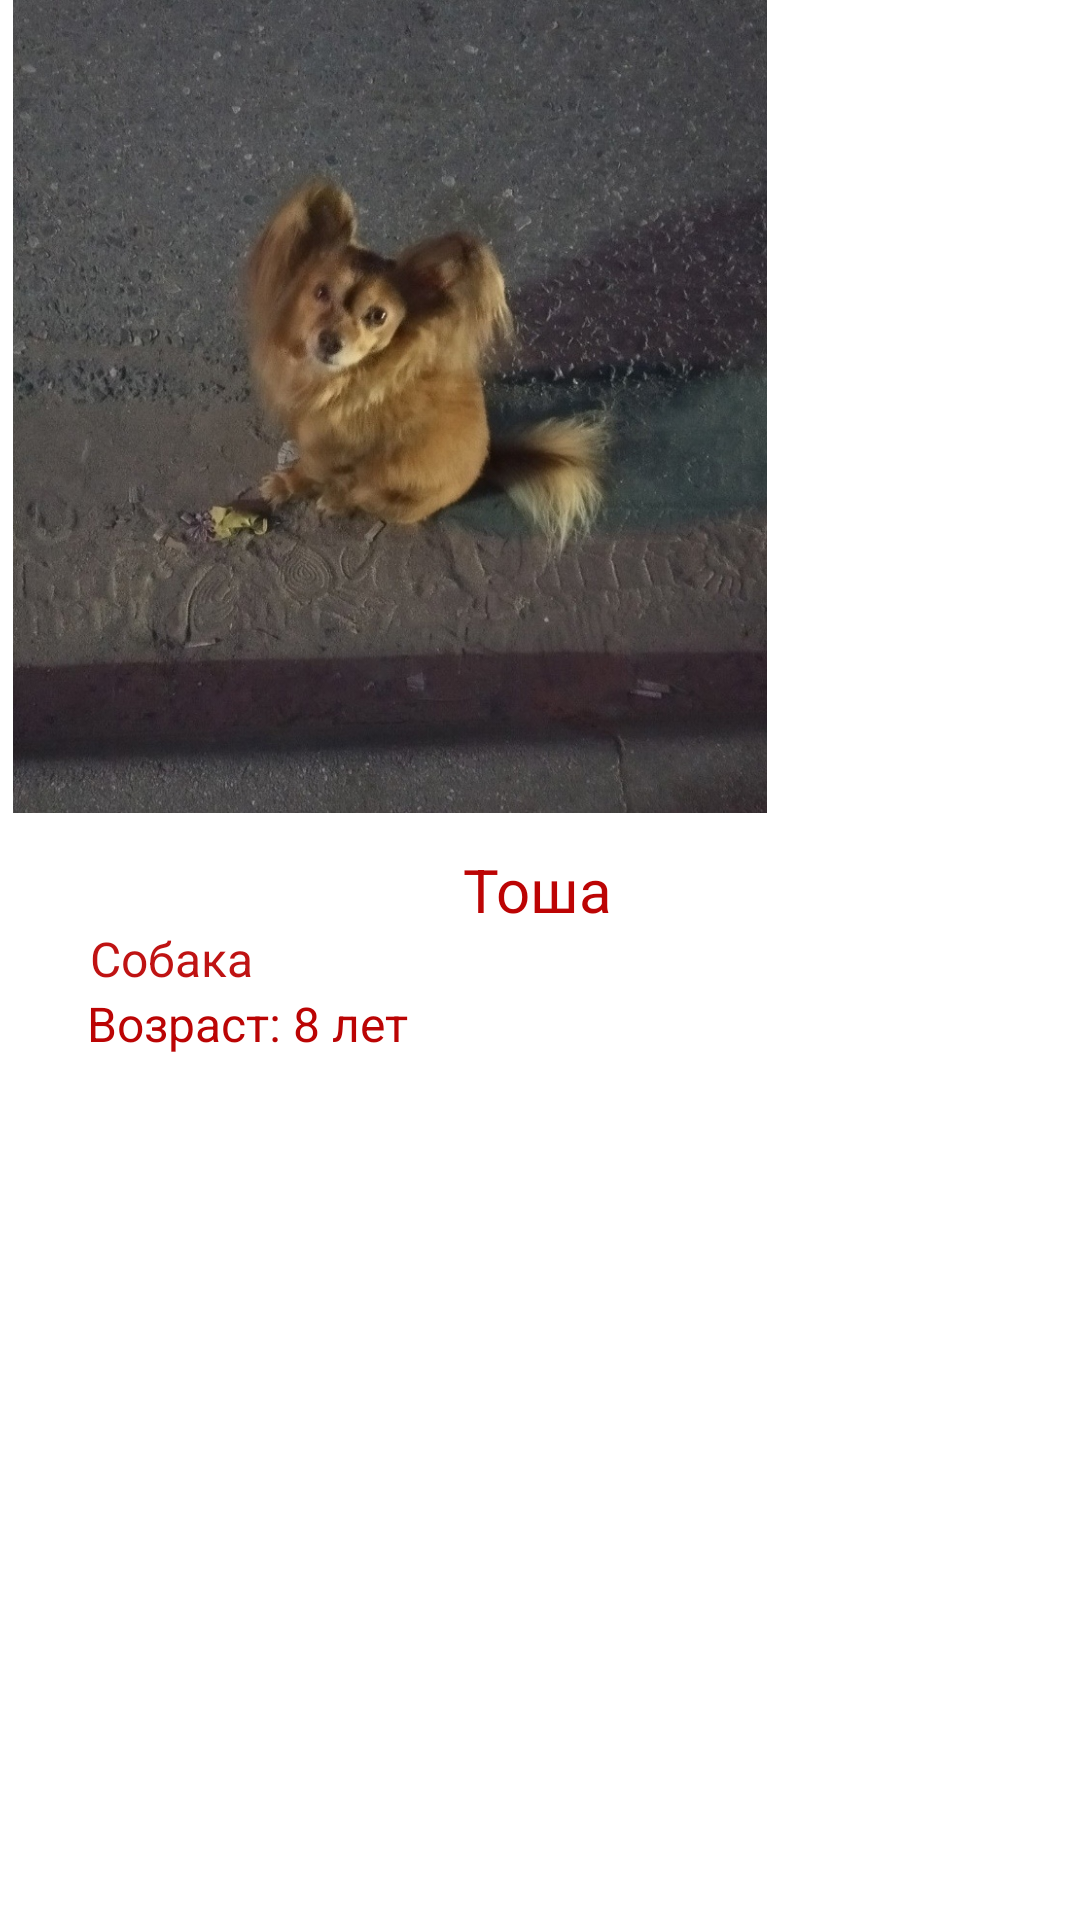

Write the Android layout XML for this screen, with the resource values it uses.
<!-- AndroidManifest.xml: application theme Theme.Pitomz -->
<!-- res/layout/activity_tosha.xml -->
<?xml version="1.0" encoding="utf-8"?>
<androidx.constraintlayout.widget.ConstraintLayout xmlns:android="http://schemas.android.com/apk/res/android"
    xmlns:app="http://schemas.android.com/apk/res-auto"
    xmlns:tools="http://schemas.android.com/tools"
    android:layout_width="match_parent"
    android:layout_height="match_parent"
    tools:context=".Tosha">

    <ImageView
        android:id="@+id/imageView"
        android:layout_width="260dp"
        android:layout_height="271dp"
        app:srcCompat="@drawable/to"
        tools:layout_editor_absoluteX="75dp"
        tools:layout_editor_absoluteY="33dp" />

    <TextView
        android:id="@+id/textView"
        android:layout_width="wrap_content"
        android:layout_height="wrap_content"
        android:text="Тоша"
        android:textColor="#BC0404"
        android:textSize="20sp"
        app:layout_constraintBottom_toBottomOf="parent"
        app:layout_constraintEnd_toEndOf="parent"
        app:layout_constraintHorizontal_bias="0.498"
        app:layout_constraintStart_toStartOf="parent"
        app:layout_constraintTop_toBottomOf="@+id/imageView"
        app:layout_constraintVertical_bias="0.035" />

    <TextView
        android:id="@+id/textView2"
        android:layout_width="wrap_content"
        android:layout_height="wrap_content"
        android:text="Собака"
        android:textColor="#BF1313"
        android:textSize="16sp"
        app:layout_constraintBottom_toBottomOf="parent"
        app:layout_constraintEnd_toEndOf="parent"
        app:layout_constraintHorizontal_bias="0.098"
        app:layout_constraintStart_toStartOf="parent"
        app:layout_constraintTop_toTopOf="parent"
        app:layout_constraintVertical_bias="0.499" />

    <TextView
        android:id="@+id/textView3"
        android:layout_width="wrap_content"
        android:layout_height="wrap_content"
        android:text="Возраст: 8 лет"
        android:textColor="#BB0404"
        android:textSize="16sp"
        app:layout_constraintBottom_toBottomOf="parent"
        app:layout_constraintEnd_toEndOf="parent"
        app:layout_constraintHorizontal_bias="0.115"
        app:layout_constraintStart_toStartOf="parent"
        app:layout_constraintTop_toBottomOf="@+id/textView2"
        app:layout_constraintVertical_bias="0.0" />
</androidx.constraintlayout.widget.ConstraintLayout>
<!-- resources referenced by this layout -->
<resources>
  <!-- drawable to: png bitmap (drawable, 253568 bytes) -->
  <style name="Theme.Pitomz" parent="Theme.MaterialComponents.DayNight.DarkActionBar">
          
          <item name="colorPrimary">@color/purple_500</item>
          <item name="colorPrimaryVariant">@color/purple_700</item>
          <item name="colorOnPrimary">@color/white</item>
          
          <item name="colorSecondary">@color/teal_200</item>
          <item name="colorSecondaryVariant">@color/teal_700</item>
          <item name="colorOnSecondary">@color/black</item>
          
          <item name="android:statusBarColor">?attr/colorPrimaryVariant</item>
          
      </style>
  <!-- not gathered from this repository: default colours our renderer supplied (Android Studio template values) -->
  <color name="purple_500">#FF6200EE</color>
  <color name="purple_700">#FF3700B3</color>
  <color name="teal_200">#FF03DAC5</color>
  <color name="teal_700">#FF018786</color>
  <color name="black">#FF000000</color>
  <color name="white">#FFFFFFFF</color>
</resources>
